Run: headless pygame with SDL's dummy video driver; simulated clock (each Clock.tick advances the game by its frame time, no real sleeping); random seed 0; keys injected as events and as key.get_pressed() state; no mouse input.
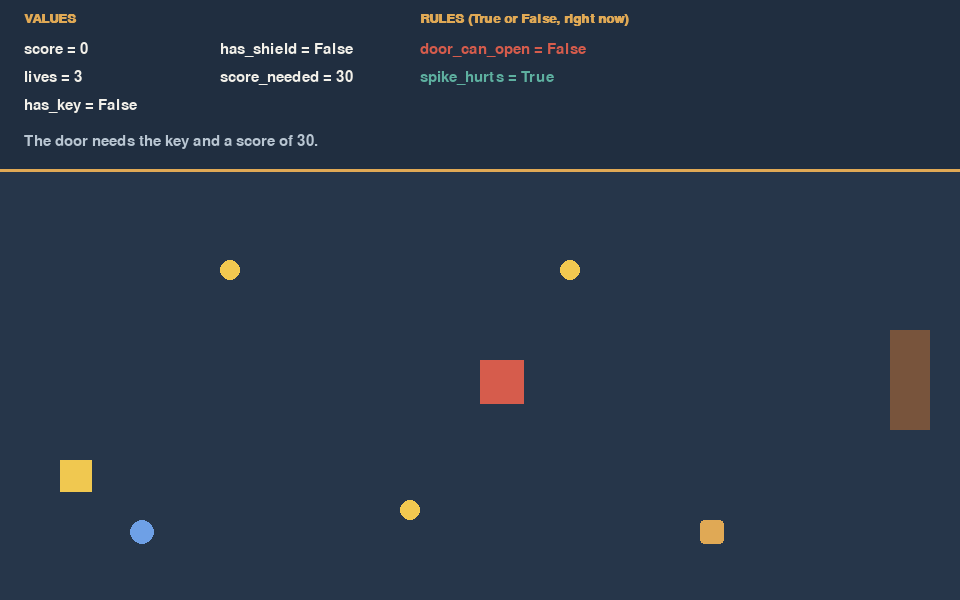
Frame 1 of 4 · flips 1–60 · no input
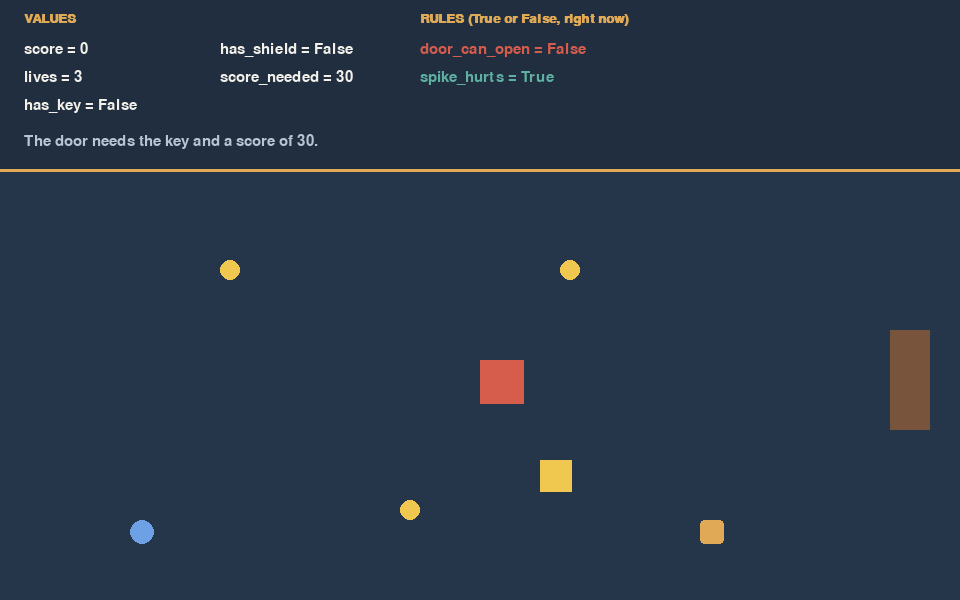
Frame 2 of 4 · flips 61–180 · tapped SPACE, RETURN · held RIGHT (→), D
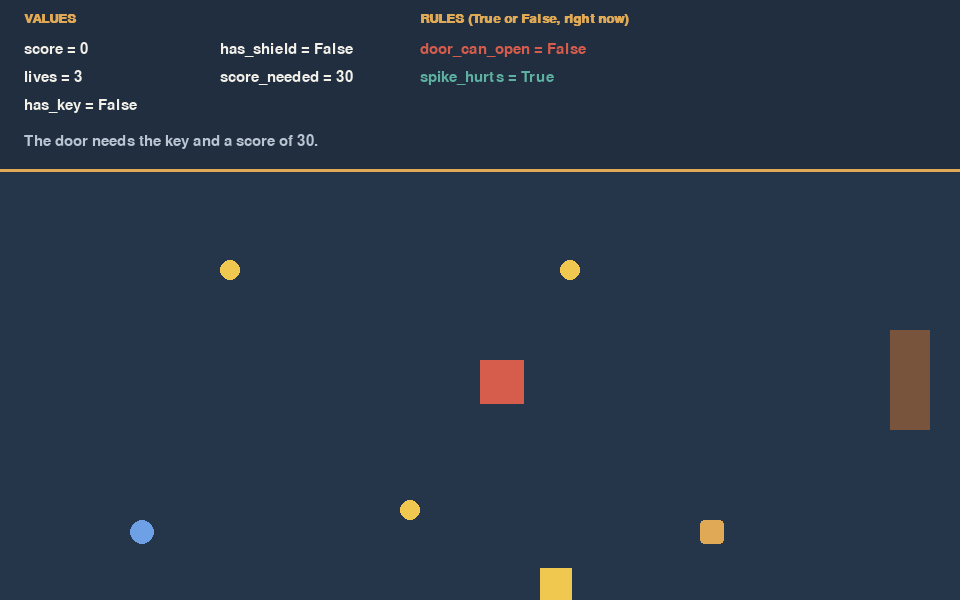
Frame 3 of 4 · flips 181–300 · held DOWN (↓), S
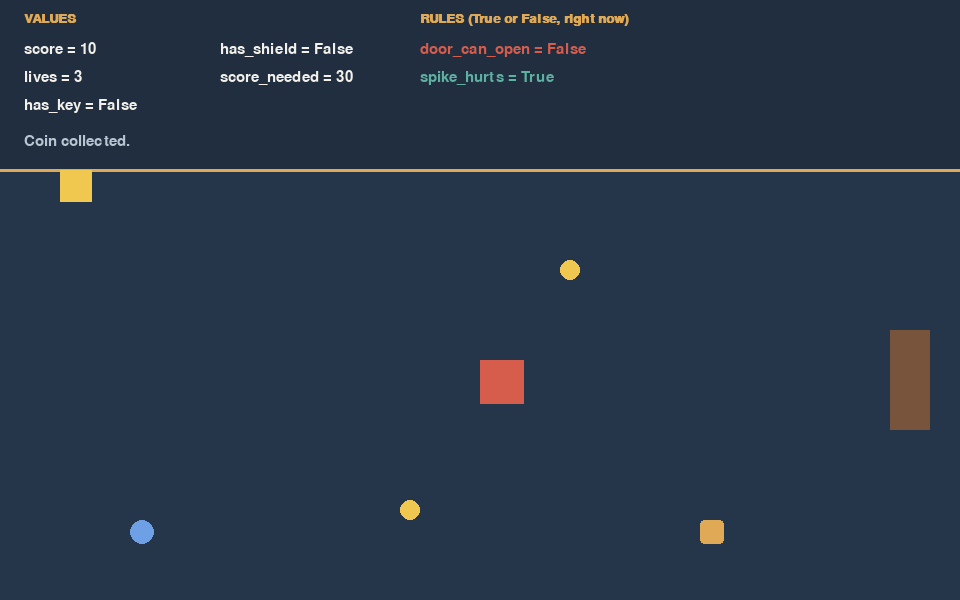
Frame 4 of 4 · flips 301–420 · held LEFT (←), A, UP (↑), W

The pygame program that drew these frames:

# ICD2O Lesson 7: Vault Door
# Friday, October 2
#
# The door now needs TWO things. The spike only hurts if you have
# no shield. Both rules are conditions built with and, or, not.
#
# The panel at the top shows each rule as True or False, live.
#
# Change only EDIT ZONE 1 and EDIT ZONE 2.
# Change ONE thing. Predict what the player will see. Save (Ctrl+S). Run.
#
# Controls: arrow keys or W A S D.
# Coins are gold. The key is amber. The shield is blue.
# The spike is red. The door is on the right.

import pygame

# ============================================================
# EDIT ZONE 1: STARTING VALUES
# ============================================================
score = 0
lives = 3
has_key = False
has_shield = False
score_needed = 30
# ============================================================
# End of EDIT ZONE 1.
# ============================================================

pygame.init()
WIDTH = 960
HEIGHT = 600
PANEL_HEIGHT = 170
screen = pygame.display.set_mode((WIDTH, HEIGHT))
pygame.display.set_caption("ICD2O Vault Door")
clock = pygame.time.Clock()
font = pygame.font.SysFont("consolas", 22)
title_font = pygame.font.SysFont("consolas", 20, bold=True)

PANEL = (32, 46, 64)
FLOOR = (38, 54, 74)
CREAM = (242, 240, 233)
MUTED = (185, 198, 210)
GOLD = (240, 200, 80)
AMBER = (224, 169, 85)
BLUE = (110, 160, 230)
RED = (214, 92, 76)
TEAL = (94, 176, 160)
DOOR_SHUT = (120, 84, 60)
DOOR_OPEN = (94, 176, 160)

PLAYER_SIZE = 32
start_x = 60.0
start_y = 460.0
player_x = start_x
player_y = start_y
player_speed = 4.0

coin_value = 10
coin_1 = pygame.Rect(220, 260, 20, 20)
coin_2 = pygame.Rect(400, 500, 20, 20)
coin_3 = pygame.Rect(560, 260, 20, 20)
coin_1_taken = False
coin_2_taken = False
coin_3_taken = False

key_rect = pygame.Rect(700, 520, 24, 24)
key_taken = False
shield_rect = pygame.Rect(130, 520, 24, 24)
shield_taken = False
spike = pygame.Rect(480, 360, 44, 44)
door = pygame.Rect(890, 330, 40, 100)

door_open = False
game_over = False
message = "The door needs the key and a score of " + str(score_needed) + "."

running = True
while running:
    for event in pygame.event.get():
        if event.type == pygame.QUIT:
            running = False

    # ---- Movement ----
    if not game_over and not door_open:
        keys = pygame.key.get_pressed()
        if keys[pygame.K_LEFT] or keys[pygame.K_a]:
            player_x = player_x - player_speed
        if keys[pygame.K_RIGHT] or keys[pygame.K_d]:
            player_x = player_x + player_speed
        if keys[pygame.K_UP] or keys[pygame.K_w]:
            player_y = player_y - player_speed
        if keys[pygame.K_DOWN] or keys[pygame.K_s]:
            player_y = player_y + player_speed

    if player_x < 0:
        player_x = 0.0
    if player_x > WIDTH - PLAYER_SIZE:
        player_x = float(WIDTH - PLAYER_SIZE)
    if player_y < PANEL_HEIGHT:
        player_y = float(PANEL_HEIGHT)
    if player_y > HEIGHT - PLAYER_SIZE:
        player_y = float(HEIGHT - PLAYER_SIZE)

    player = pygame.Rect(int(player_x), int(player_y), PLAYER_SIZE, PLAYER_SIZE)

    # ---- Pick things up ----
    if not coin_1_taken and player.colliderect(coin_1):
        coin_1_taken = True
        score = score + coin_value
        message = "Coin collected."
    if not coin_2_taken and player.colliderect(coin_2):
        coin_2_taken = True
        score = score + coin_value
        message = "Coin collected."
    if not coin_3_taken and player.colliderect(coin_3):
        coin_3_taken = True
        score = score + coin_value
        message = "Coin collected."
    if not key_taken and player.colliderect(key_rect):
        key_taken = True
        has_key = True
        message = "You picked up the key."
    if not shield_taken and player.colliderect(shield_rect):
        shield_taken = True
        has_shield = True
        message = "You picked up the shield."

    touching_spike = player.colliderect(spike)
    touching_door = player.colliderect(door)
    send_back = False

    # ============================================================
    # EDIT ZONE 2: THE RULES
    # Each rule is a condition. Python works it out and stores
    # True or False. The panel shows both rules live.
    # ============================================================
    door_can_open = has_key and score >= score_needed
    spike_hurts = not has_shield

    if touching_door and not door_open:
        if door_can_open:
            door_open = True
            message = "The door opens. You escape!"
        elif has_key:
            message = "You have the key, but you need a score of " + str(score_needed) + "."
        else:
            message = "Locked. You need the key."

    if touching_spike and not game_over:
        if spike_hurts:
            lives = lives - 1
            send_back = True
            message = "Ouch. Back to the start."
        else:
            message = "The spike does not hurt you."
    # ============================================================
    # End of EDIT ZONE 2.
    # ============================================================

    if send_back:
        player_x = start_x
        player_y = start_y
    if touching_door and not door_open:
        player_x = float(door.x - PLAYER_SIZE - 6)

    if not game_over and lives < 1:
        game_over = True
        message = "Out of lives. Close the window and run it again."

    # ---- Draw ----
    screen.fill(FLOOR)

    pygame.draw.rect(screen, PANEL, (0, 0, WIDTH, PANEL_HEIGHT))
    pygame.draw.line(screen, AMBER, (0, PANEL_HEIGHT), (WIDTH, PANEL_HEIGHT), 3)
    heading = title_font.render("VALUES", True, AMBER)
    screen.blit(heading, (24, 12))
    heading = title_font.render("RULES (True or False, right now)", True, AMBER)
    screen.blit(heading, (420, 12))

    screen.blit(font.render("score = " + str(score), True, CREAM), (24, 42))
    screen.blit(font.render("lives = " + str(lives), True, CREAM), (24, 70))
    screen.blit(font.render("has_key = " + str(has_key), True, CREAM), (24, 98))
    screen.blit(font.render("has_shield = " + str(has_shield), True, CREAM), (220, 42))
    screen.blit(font.render("score_needed = " + str(score_needed), True, CREAM), (220, 70))

    rule_colour = RED
    if door_can_open:
        rule_colour = TEAL
    screen.blit(font.render("door_can_open = " + str(door_can_open), True, rule_colour), (420, 42))
    rule_colour = RED
    if spike_hurts:
        rule_colour = TEAL
    screen.blit(font.render("spike_hurts = " + str(spike_hurts), True, rule_colour), (420, 70))

    screen.blit(font.render(str(message), True, MUTED), (24, 134))

    if not coin_1_taken:
        pygame.draw.circle(screen, GOLD, coin_1.center, 10)
    if not coin_2_taken:
        pygame.draw.circle(screen, GOLD, coin_2.center, 10)
    if not coin_3_taken:
        pygame.draw.circle(screen, GOLD, coin_3.center, 10)
    if not key_taken:
        pygame.draw.rect(screen, AMBER, key_rect, border_radius=4)
    if not shield_taken:
        pygame.draw.rect(screen, BLUE, shield_rect, border_radius=12)
    pygame.draw.rect(screen, RED, spike)

    if door_open:
        pygame.draw.rect(screen, DOOR_OPEN, door)
    else:
        pygame.draw.rect(screen, DOOR_SHUT, door)

    pygame.draw.rect(screen, GOLD, player)
    if has_shield:
        pygame.draw.rect(screen, BLUE, player, 3)

    pygame.display.flip()
    clock.tick(60)

pygame.quit()
